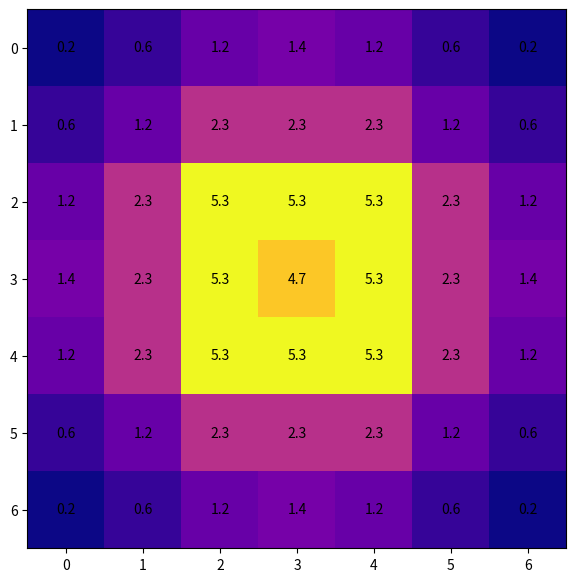

Recreate this plot in Python.
# -*- coding: utf-8 -*-
"""
throw_tm_scatter.py

@author: 
    limitloss
"""

import numpy as np

import matplotlib.pyplot as plt


get_local_inds = lambda i,j: np.array([[i-1,j-1], [i-1,j], [i-1,j+1],
                              [i,j-1], [i,j+1], 
                              [i+1,j-1], [i+1,j], [i+1,j+1]])
# Note: does not return correct indices if i or j are on edge of array


def scatter(positions, current_grid):
    
    new_pos = np.empty((0,2),dtype=np.int32)
    # for each position we add +1 to all surrounding positions
    for position in positions:
        local_inds = get_local_inds(*position)

        # add mass and track the new positions
        current_grid[local_inds[:,0],local_inds[:,1]]+=1
        new_pos = np.concatenate((new_pos,local_inds),0)
        
    # normalizing Z should be same size as number of positions
    assert len(new_pos) == current_grid.sum()
    
    return new_pos, current_grid

def scatter_n(num_scatter=3, cur_pos=[[3,3]], grid_size=(7,7,)):
    
    for i in range(num_scatter):
        new_grid = np.zeros(grid_size,dtype=np.int32)
        cur_pos, new_grid = scatter(positions=cur_pos, current_grid=new_grid)
    
    return cur_pos, new_grid


def main():
    cur_pos, new_grid = scatter_n(num_scatter=3)
    
    fig, ax1 = plt.subplots(figsize=(7,7))
    plt.imshow(new_grid, cmap='plasma')
    
    # Nomralize and Percent Convert
    new_grid = (new_grid/new_grid.sum())*100
    
    # Add text labels to each grid square
    for (j,i),label in np.ndenumerate(new_grid):
        prec = 1
        label = np.around(label,prec)
        ax1.text(i,j,label,ha='center',va='center',color='black')
    plt.show() 
    
    pass




    

if __name__=='__main__':
    main()
